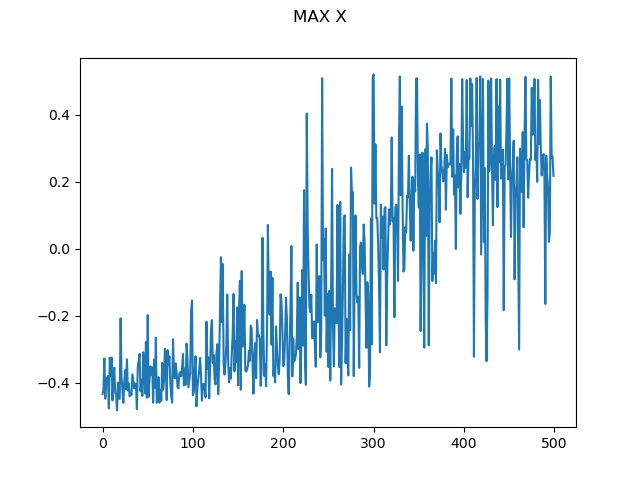

Source data for this figure (header and first rows):
0, -0.4329969255637338
1, -0.4221
2, -0.3272
3, -0.4468
4, -0.4013
5, -0.3844
6, -0.3792
7, -0.4763
8, -0.325
9, -0.3791
10, -0.3247
11, -0.4521
12, -0.3803
13, -0.3546
14, -0.4295
15, -0.4331
16, -0.482
17, -0.3992
18, -0.4459
19, -0.4476
20, -0.2077
21, -0.3856
22, -0.4194
23, -0.4596
24, -0.3962
25, -0.3623
26, -0.4184
27, -0.3299
28, -0.4231
29, -0.4017
30, -0.4401
31, -0.4302
32, -0.4363
33, -0.3747
34, -0.3949
35, -0.4162
36, -0.4015
37, -0.4038
38, -0.4781
39, -0.3514
40, -0.3339
41, -0.3136
42, -0.4251
43, -0.3926
44, -0.439
45, -0.3086
46, -0.3647
47, -0.4313
48, -0.2776
49, -0.444
50, -0.198
51, -0.4416
52, -0.3892
53, -0.3507
54, -0.3759
55, -0.3537
56, -0.4588
57, -0.3308
58, -0.4157
59, -0.2652
60, -0.4592
... 439 more rows
